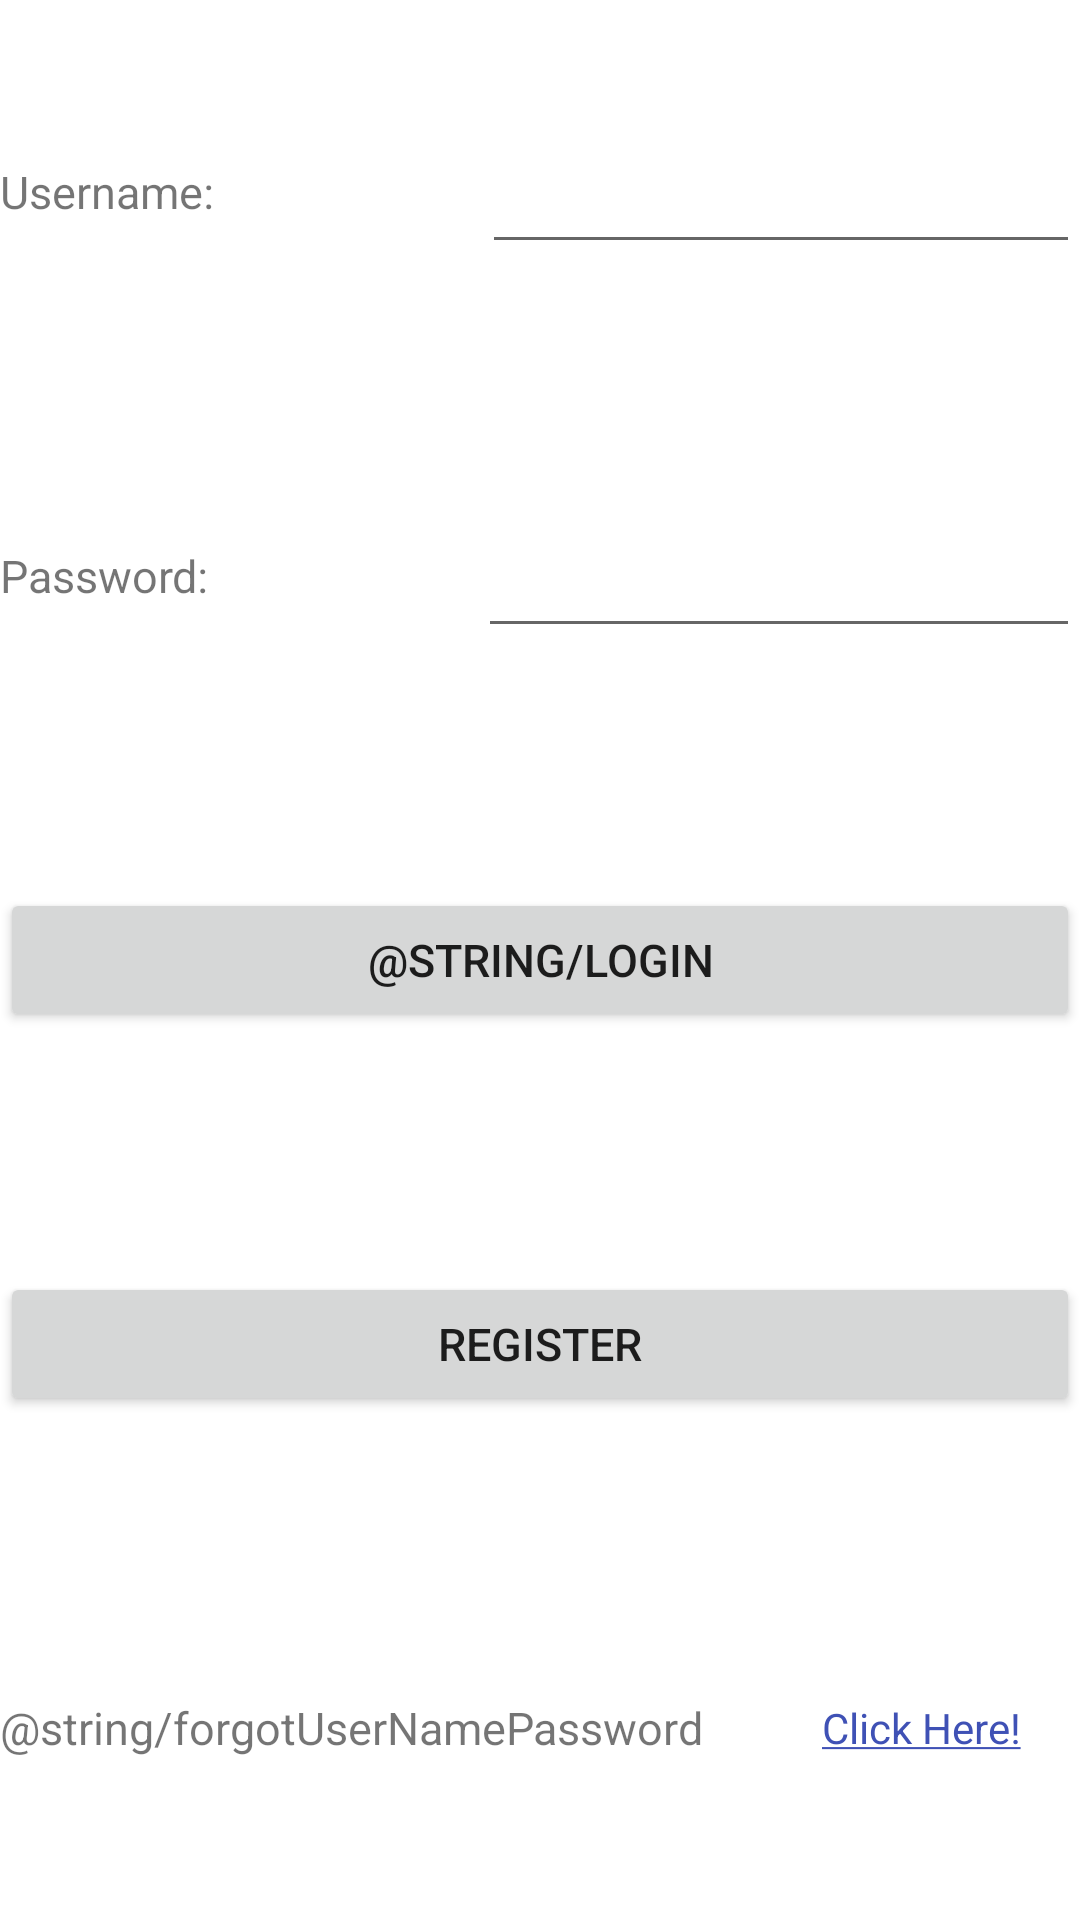

Layout XML and referenced resources for this Android screen:
<!-- AndroidManifest.xml: application theme Theme.WasteNotWantNot -->
<!-- res/layout/fragment_login.xml -->
<?xml version="1.0" encoding="utf-8"?>
<TableLayout xmlns:android="http://schemas.android.com/apk/res/android"
    android:layout_width="match_parent"
    android:layout_height="match_parent"
    xmlns:tools="http://schemas.android.com/tools"
    tools:context="edu.fsu.cs.wastenotwantnot.LoginFragment"
    android:id="@+id/frameLayoutFragment">

    

    

    
    <LinearLayout
        android:orientation="horizontal"
        android:layout_width="match_parent"
        android:layout_height="wrap_content"
        android:layout_weight="1"
        android:gravity="center">

        <TextView
            android:text="@string/username"
            android:layout_width="wrap_content"
            android:layout_weight=".50"
            android:layout_height="wrap_content"
            android:gravity="left"
            android:textSize="15dp"/>

        <EditText
            android:id="@+id/txtUsername"
            android:layout_width="wrap_content"
            android:layout_height="wrap_content"
            android:layout_weight="1"
            android:minHeight="48dp"
            tools:ignore="SpeakableTextPresentCheck" />

    </LinearLayout>

    
    <LinearLayout
        android:orientation="horizontal"
        android:layout_width="match_parent"
        android:layout_height="wrap_content"
        android:layout_weight="1"
        android:gravity="center">

        <TextView
            android:text="@string/password"
            android:layout_width="wrap_content"
            android:layout_weight=".50"
            android:layout_height="wrap_content"
            android:gravity="left"
            android:textSize="15dp"/>

        <EditText
            android:id="@+id/txtPassword"
            android:layout_width="wrap_content"
            android:layout_height="wrap_content"
            android:inputType="textPassword"
            android:layout_weight="1"
            android:minHeight="48dp"
            tools:ignore="SpeakableTextPresentCheck" />

    </LinearLayout>

    
    <LinearLayout
        android:orientation="horizontal"
        android:layout_width="match_parent"
        android:layout_height="wrap_content"
        android:layout_weight="1"
        android:gravity="center">

        <Button
            android:id="@+id/btnLogin"
            android:layout_width="wrap_content"
            android:layout_height="wrap_content"
            android:layout_weight="1"
            android:minHeight="48dp"
            android:onClick="myEventHandler"
            android:text="@string/login"
            android:textSize="15dp" />
    </LinearLayout>

    
    <LinearLayout
        android:orientation="horizontal"
        android:layout_width="match_parent"
        android:layout_height="wrap_content"
        android:layout_weight="1"
        android:gravity="center">

        
        
        <Button
            android:id="@+id/btnSignup"
            android:layout_width="0dp"
            android:layout_height="wrap_content"
            android:layout_weight="1"
            android:minHeight="48dp"
            android:text="@string/register"
            android:textSize="15sp" />
    </LinearLayout>

    
    <LinearLayout
        android:orientation="horizontal"
        android:layout_width="match_parent"
        android:layout_height="wrap_content"
        android:layout_weight="1"
        android:gravity="center">

        <TextView
            android:text="@string/forgotUserNamePassword"
            android:layout_width="wrap_content"
            android:layout_weight=".50"
            android:layout_height="wrap_content"
            android:gravity="left"
            android:textSize="15dp"/>

        <TextView
            android:id="@+id/txtForgotLoginLink"
            android:gravity="center"
            android:textColor="#3F51B5"
            android:text="@string/forgotLogin_link"
            android:layout_width="wrap_content"
            android:layout_height="wrap_content"
            android:layout_weight="1"
            android:minHeight="48dp"
            tools:ignore="SpeakableTextPresentCheck" />
    </LinearLayout>
</TableLayout>
<!-- resources referenced by this layout -->
<resources>
  <string name="forgotLogin_link"><u>Click Here!</u></string>
  <string name="password">Password:</string>
  <string name="register">Register</string>
  <string name="username">Username:</string>
  <style name="Theme.WasteNotWantNot" parent="Theme.MaterialComponents.DayNight.DarkActionBar">
          
          <item name="colorPrimary">@color/purple_500</item>
          <item name="colorPrimaryVariant">@color/purple_700</item>
          <item name="colorOnPrimary">@color/white</item>
          
          <item name="colorSecondary">@color/teal_200</item>
          <item name="colorSecondaryVariant">@color/teal_700</item>
          <item name="colorOnSecondary">@color/black</item>
          
          <item name="android:statusBarColor" tools:targetApi="l">?attr/colorPrimaryVariant</item>
          
      </style>
  <!-- not gathered from this repository: default colours our renderer supplied (Android Studio template values) -->
  <color name="purple_500">#FF6200EE</color>
  <color name="purple_700">#FF3700B3</color>
  <color name="teal_200">#FF03DAC5</color>
  <color name="teal_700">#FF018786</color>
  <color name="black">#FF000000</color>
  <color name="white">#FFFFFFFF</color>
</resources>
